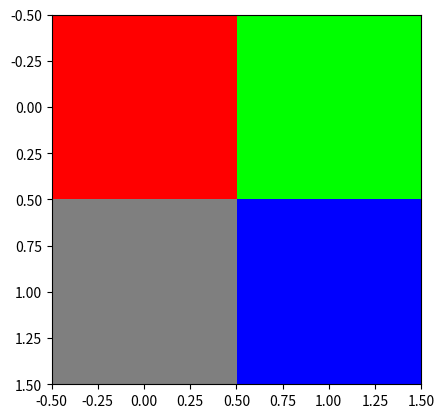

Write Python code to recreate this figure.
# [redacted]
#Date:  Fall 2017
#This program is used to generate an artifical img

#Import the packages for images and arrays:
import matplotlib.pyplot as plt  
import numpy as np

"""
file_name = "csBridge.png"
file_name = "hunter.jpg"
img = plt.imread(file_name)   #Read in image from csBridge.png
"""
img = np.zeros((2,2,3))


# top left
#red
img[0,0,0] = 255
#green
img[0,0,1] = 0
#blue
img[0,0,2] = 0


# top right
#red
img[0,1,0] = 0
#green
img[0,1,1] = 255
#blue
img[0,1,2] = 0


# bottom left
#red
img[1,0,0] = 127
#green
img[1,0,1] = 127
#blue
img[1,0,2] = 127


# bottom right
#red
img[1,1,0] = 0
#green
img[1,1,1] = 0
#blue
img[1,1,2] = 255



print (img.shape)
print(img)
img /= 255.
plt.imshow(img,interpolation = 'nearest')		           #Load image into pyplot
plt.show()                         #Show the image (waits until closed to continue)

plt.imsave('my_artifical_img.png', img)  #Save the image we created to the file: reds.png
